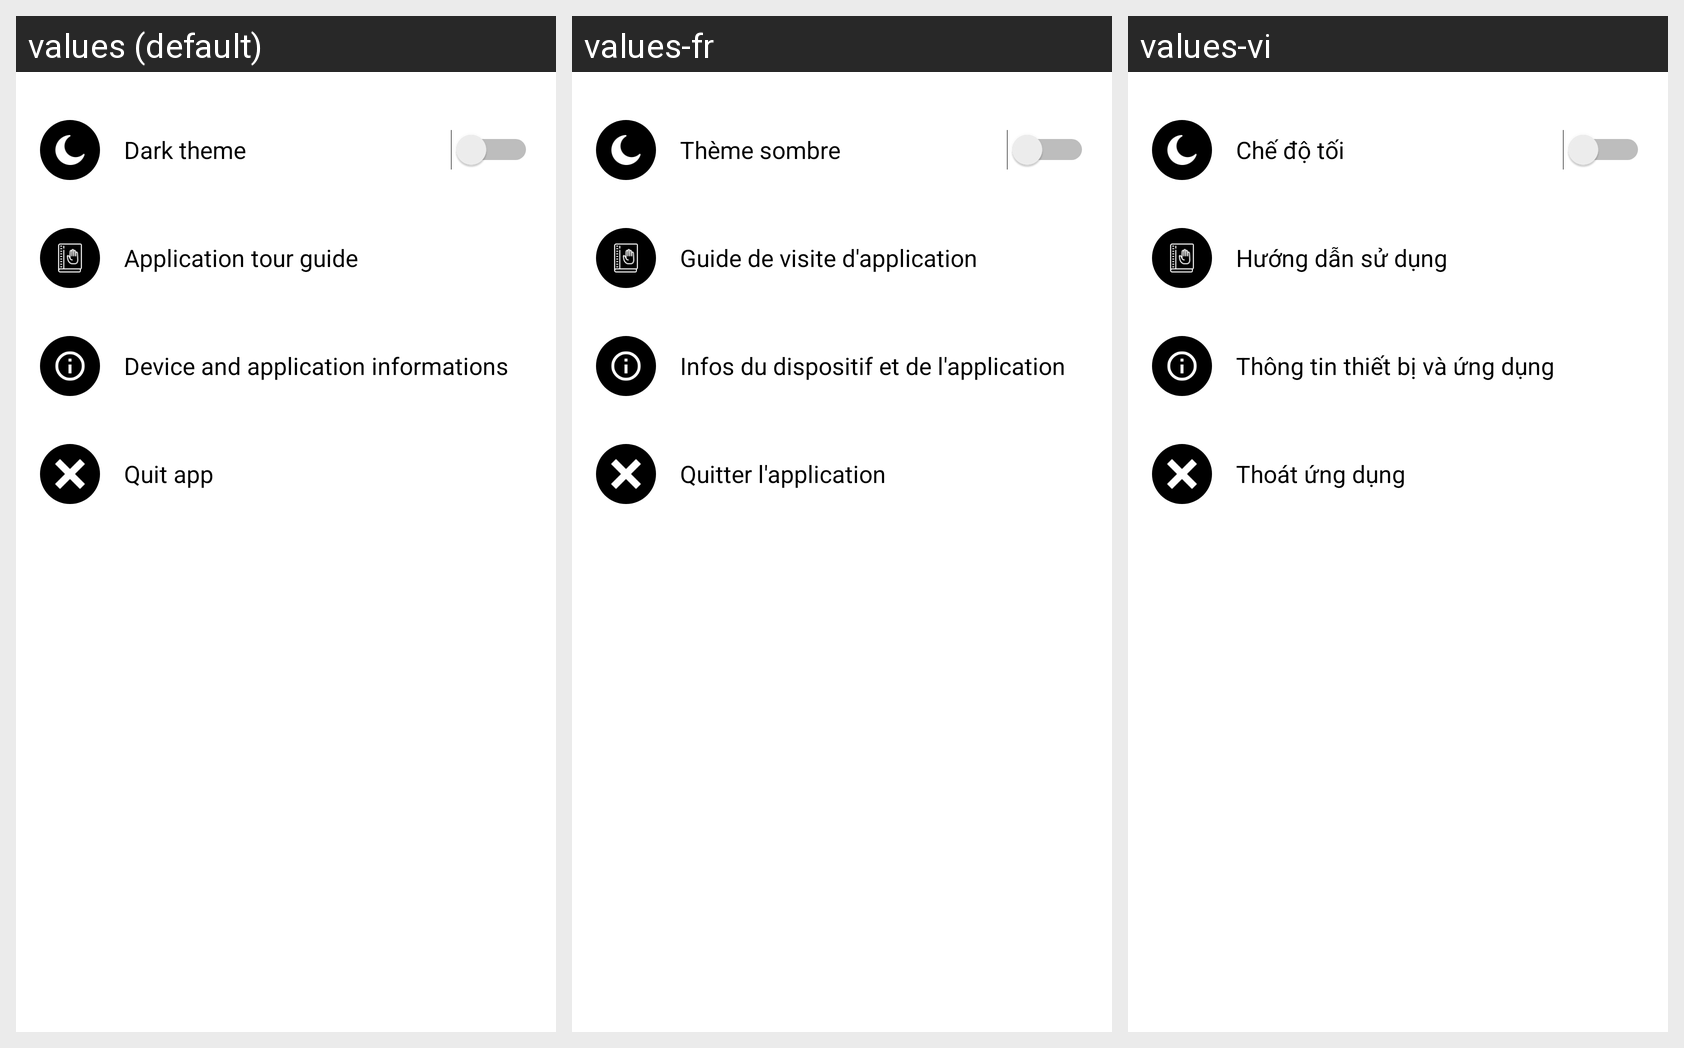

The Android screen above is rendered under several locales of the same app. Produce the string resources it draws, with the default and per-locale values.
Android screen res/layout/fragment_setting.xml rendered under 3 locales, left to right: values (default), values-fr, values-vi. Device: Nexus 5 (rendered at 1080×1920; each locale shown at half size, 540×960, under a caption strip naming it); theme AppTheme.
Strings drawn on this screen, with the default value and each locale's value (text and hints the layout hard-codes, and strings that could not be matched under every locale, appear in the picture but are not listed):

dark_theme
  values: Dark theme
  values-fr: Thème sombre
  values-vi: Chế độ tối

huongdan_sudung
  values: Application tour guide
  values-fr: Guide de visite d'application
  values-vi: Hướng dẫn sử dụng

device_app_infos
  values: Device and application informations
  values-fr: Infos du dispositif et de l'application
  values-vi: Thông tin thiết bị và ứng dụng

quit_app
  values: Quit app
  values-fr: Quitter l'application
  values-vi: Thoát ứng dụng
